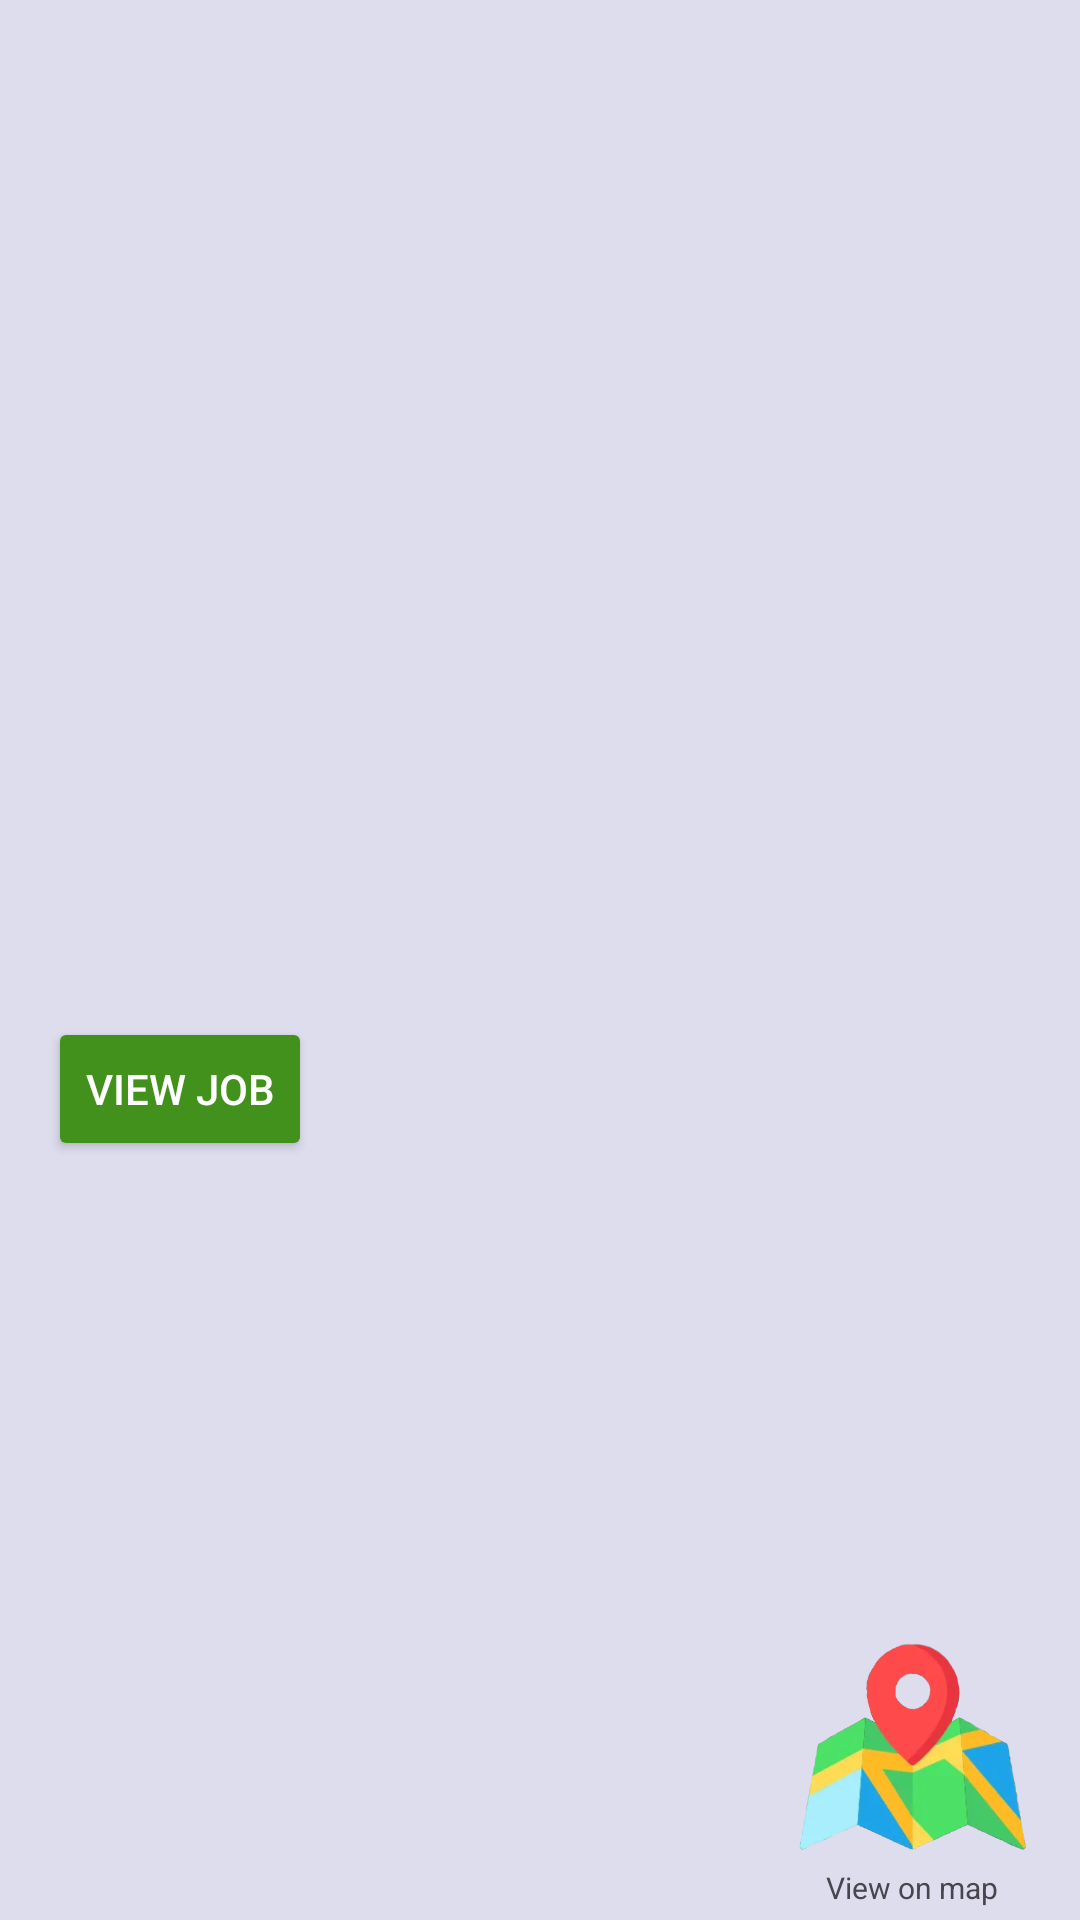

Produce the Android XML layout that renders to this screen, including the resource entries it uses.
<!-- AndroidManifest.xml: application theme Theme.QuickCash -->
<!-- res/layout/job_item_view.xml -->
<?xml version="1.0" encoding="utf-8"?>
<LinearLayout xmlns:android="http://schemas.android.com/apk/res/android"
    xmlns:tools="http://schemas.android.com/tools"
    android:layout_width="match_parent"
    android:layout_height="wrap_content"
    xmlns:app="http://schemas.android.com/apk/res-auto"
    android:background="?android:colorPrimary"
    android:orientation="vertical">

    <androidx.constraintlayout.widget.ConstraintLayout
        android:layout_width="match_parent"
        android:layout_height="match_parent">

        <TextView
            android:id="@+id/jobTitleText"
            android:layout_width="match_parent"
            android:layout_height="wrap_content"
            android:layout_marginHorizontal="16dp"
            android:layout_marginStart="16dp"
            android:layout_marginTop="16dp"
            android:textAppearance="@style/TextAppearance.AppCompat.Large"
            android:textStyle="bold"
            app:layout_constraintStart_toStartOf="parent"
            app:layout_constraintTop_toTopOf="parent"
            tools:text="Job Title Here" />

        <Button
            android:id="@+id/viewJobButton"
            android:layout_width="0dp"
            android:layout_height="wrap_content"
            android:layout_marginStart="16dp"
            android:layout_marginBottom="8dp"
            android:layout_weight="1"
            android:backgroundTint="@color/cash_green_dark"
            android:clickable="false"
            android:text="@string/VIEW_JOB"
            android:textAllCaps="true"
            android:textColor="@color/white"
            app:layout_constraintBottom_toBottomOf="parent"
            app:layout_constraintStart_toStartOf="parent"
            app:layout_constraintTop_toBottomOf="@+id/jobSalaryText" />

        <ImageView
            android:id="@+id/viewOnMapButton"
            android:layout_width="80dp"
            android:layout_height="80dp"
            android:layout_marginEnd="16dp"
            app:layout_constraintBottom_toTopOf="@+id/viewOnMapText"
            app:layout_constraintEnd_toEndOf="parent"
            app:srcCompat="@drawable/google_map_and_pin" />

        <TextView
            android:id="@+id/jobTypeText"
            android:layout_width="match_parent"
            android:layout_height="wrap_content"
            android:layout_marginHorizontal="16dp"
            android:textAppearance="@style/TextAppearance.AppCompat.Medium"
            android:textStyle="bold"
            app:layout_constraintTop_toBottomOf="@+id/jobTitleText"
            tools:layout_editor_absoluteX="53dp"
            tools:text="Type:" />

        <TextView
            android:id="@+id/jobSalaryText"
            android:layout_width="match_parent"
            android:layout_height="wrap_content"
            android:layout_marginHorizontal="16dp"
            android:textAppearance="@style/TextAppearance.AppCompat.Medium"
            android:textStyle="bold"
            app:layout_constraintTop_toBottomOf="@+id/jobTypeText"
            tools:layout_editor_absoluteX="29dp"
            tools:text="Salary:" />

        <TextView
            android:id="@+id/viewOnMapText"
            android:layout_width="wrap_content"
            android:layout_height="wrap_content"
            android:layout_marginBottom="4dp"
            android:text="View on map"
            android:textSize="10sp"
            app:layout_constraintBottom_toBottomOf="parent"
            app:layout_constraintEnd_toEndOf="@+id/viewOnMapButton"
            app:layout_constraintStart_toStartOf="@+id/viewOnMapButton" />
    </androidx.constraintlayout.widget.ConstraintLayout>

    <View
        android:layout_width="match_parent"
        android:layout_height="3dp"
        android:background="@color/white" />
</LinearLayout>
<!-- resources referenced by this layout -->
<resources>
  <color name="cash_green_dark">#43911D</color>
  <color name="white">#FFFFFFFF</color>
  <!-- drawable google_map_and_pin: png bitmap (drawable-mdpi, 101781 bytes) -->
  <string name="VIEW_JOB">View Job</string>
  <style name="Theme.QuickCash" parent="Base.Theme.QuickCash" />
  <style name="Base.Theme.QuickCash" parent="Theme.Material3.DayNight.NoActionBar">
          
          <item name="colorPrimary">@color/light_grey</item>
          <item name="colorOnPrimary">@color/black</item>
          
      </style>
  <color name="light_grey">#DDDDEE</color>
  <color name="black">#FF000000</color>
</resources>
